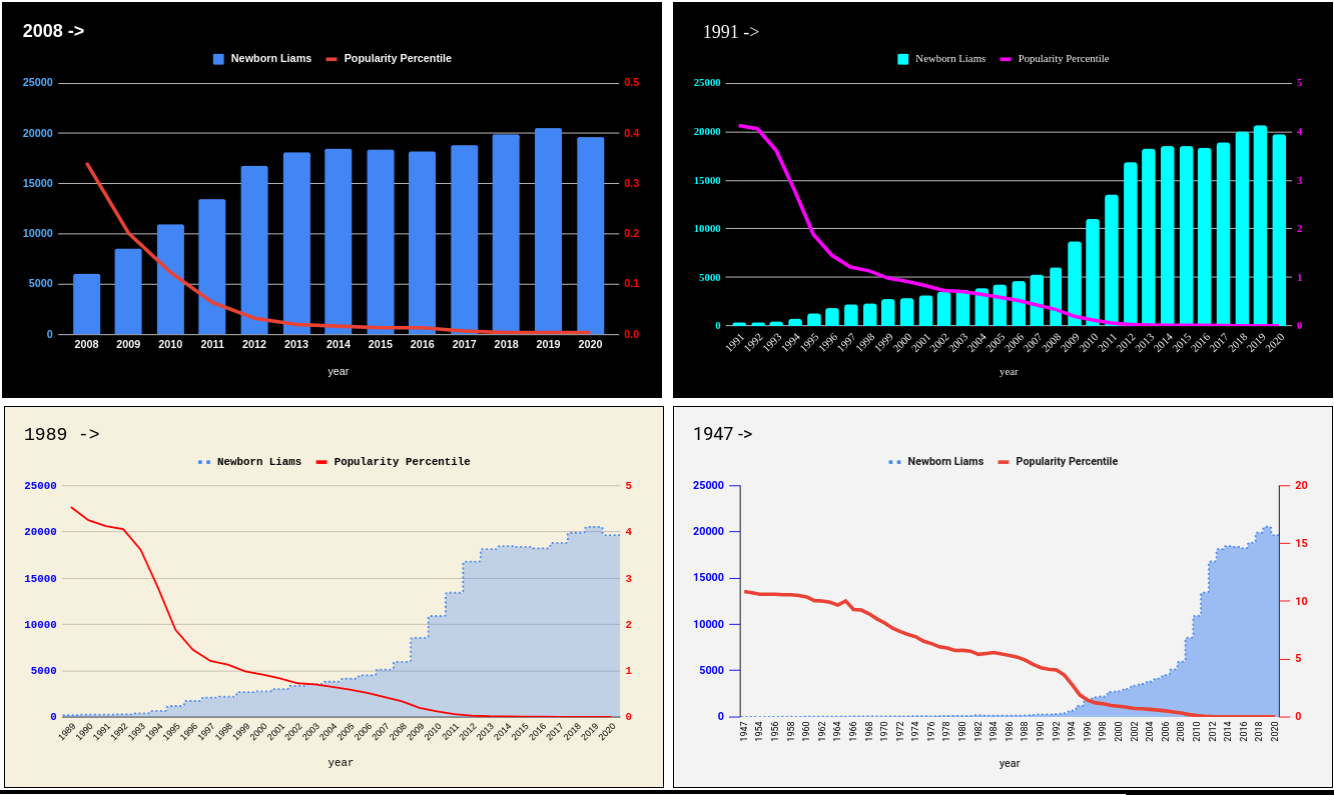

The table this chart was drawn from, first rows:
year, liames, ranking, pctile
2020, 19659, 1, 0.003495
2019, 20555, 1, 0.003399
2018, 19924, 1, 0.003376
2017, 18824, 2, 0.006657
2016, 18235, 4, 0.01314
2015, 18389, 4, 0.01306
2014, 18470, 5, 0.01625
2013, 18144, 6, 0.01944
2012, 16808, 10, 0.03194
2011, 13440, 20, 0.06356
2010, 10928, 39, 0.1233
2009, 8565, 65, 0.2015
2008, 5979, 111, 0.3413
2007, 5139, 141, 0.4348
2006, 4513, 166, 0.5247
2005, 4151, 179, 0.5935
2004, 3827, 193, 0.6541
2003, 3565, 205, 0.7096
2002, 3381, 207, 0.7319
2001, 3028, 234, 0.8361
2000, 2780, 253, 0.9193
1999, 2708, 261, 0.9907
1998, 2209, 292, 1.135
1997, 2112, 302, 1.214
1996, 1747, 354, 1.457
1995, 1205, 452, 1.886
1994, 668, 666, 2.793
1993, 400, 860, 3.62
1992, 304, 949, 4.062
1991, 272, 953, 4.128
1990, 277, 965, 4.256
1989, 224, 982, 4.541
1988, 170, 1004, 4.914
1987, 148, 1007, 5.169
1986, 151, 1000, 5.32
1985, 149, 992, 5.435
1984, 146, 988, 5.567
1983, 145, 970, 5.489
1982, 157, 970, 5.412
1981, 123, 1009, 5.684
1980, 114, 1020, 5.753
1979, 119, 996, 5.741
1978, 112, 990, 5.955
1977, 96, 1004, 6.065
1976, 72, 1005, 6.342
1975, 81, 1007, 6.547
1974, 73, 1021, 6.925
1973, 63, 1017, 7.124
1972, 65, 1033, 7.371
1971, 58, 1062, 7.673
1970, 49, 1089, 8.124
1969, 50, 1058, 8.482
1968, 54, 1047, 8.915
1967, 60, 1039, 9.24
1966, 47, 1025, 9.294
1965, 37, 1087, 10.03
1964, 38, 1084, 9.666
1963, 43, 1101, 9.917
1962, 24, 1102, 10.03
1961, 27, 1107, 10.06
... 9 more rows
